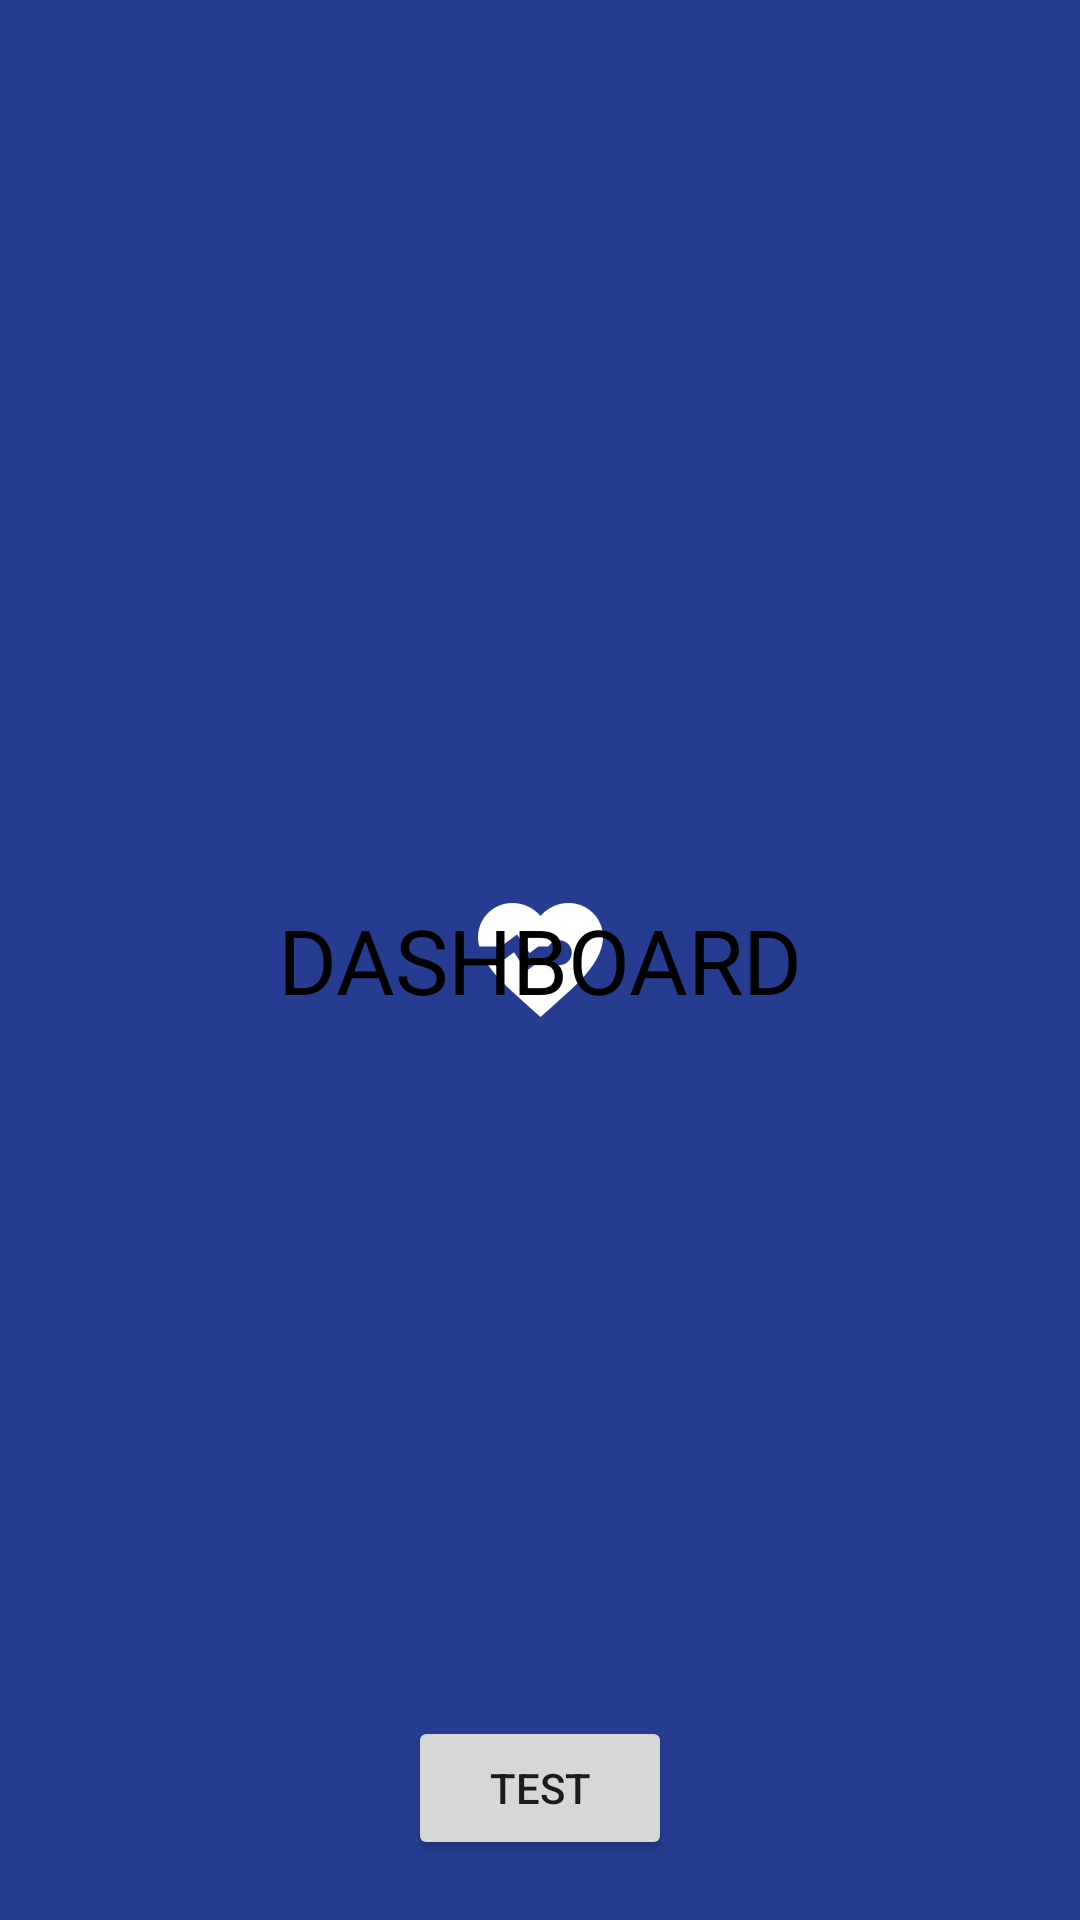

Write the Android layout XML for this screen, with the resource values it uses.
<!-- AndroidManifest.xml: activity theme Dashboard -->
<!-- res/layout/activity_dashboard.xml -->
<?xml version="1.0" encoding="utf-8"?>
<RelativeLayout xmlns:android="http://schemas.android.com/apk/res/android"
    xmlns:app="http://schemas.android.com/apk/res-auto"
    xmlns:tools="http://schemas.android.com/tools"
    android:layout_width="match_parent"
    android:layout_height="match_parent"
    tools:context=".DashboardActivity">


    <TextView
        android:layout_width="match_parent"
        android:layout_height="wrap_content"
        android:textColor="@android:color/black"
        android:layout_centerInParent="true"
        android:gravity="center"
        android:textSize="30sp"
        android:text="DASHBOARD"/>

    <Button
        android:id="@+id/btn_start"
        android:layout_width="wrap_content"
        android:layout_height="wrap_content"
        android:layout_centerInParent="true"
        android:layout_alignParentBottom="true"
        android:layout_marginBottom="20dp"
        android:text="TEST" />

</RelativeLayout>
<!-- resources referenced by this layout -->
<resources>
  <style name="Dashboard" parent="AppTheme">
          <item name="android:colorBackground">@color/colorPrimary</item>
          <item name="android:windowBackground">@drawable/splash</item>
      </style>
  <style name="AppTheme" parent="Theme.AppCompat.Light.NoActionBar">
          
          <item name="colorPrimary">@color/colorPrimary</item>
          <item name="colorPrimaryDark">@color/colorPrimary</item>
          <item name="colorAccent">@color/colorAccent</item>
      </style>
  <color name="colorPrimary">#253c91</color>
  <!-- drawable splash (drawable) -->
  <?xml version="1.0" encoding="utf-8"?>
  <layer-list xmlns:android="http://schemas.android.com/apk/res/android">
  
      <item android:drawable="@color/colorPrimary" />
  
      <item>
          <bitmap
              android:gravity="center"
              android:src="@mipmap/ic_launcher_foreground" />
      </item>
  
  </layer-list>
  <color name="colorAccent">#FF4081</color>
</resources>
